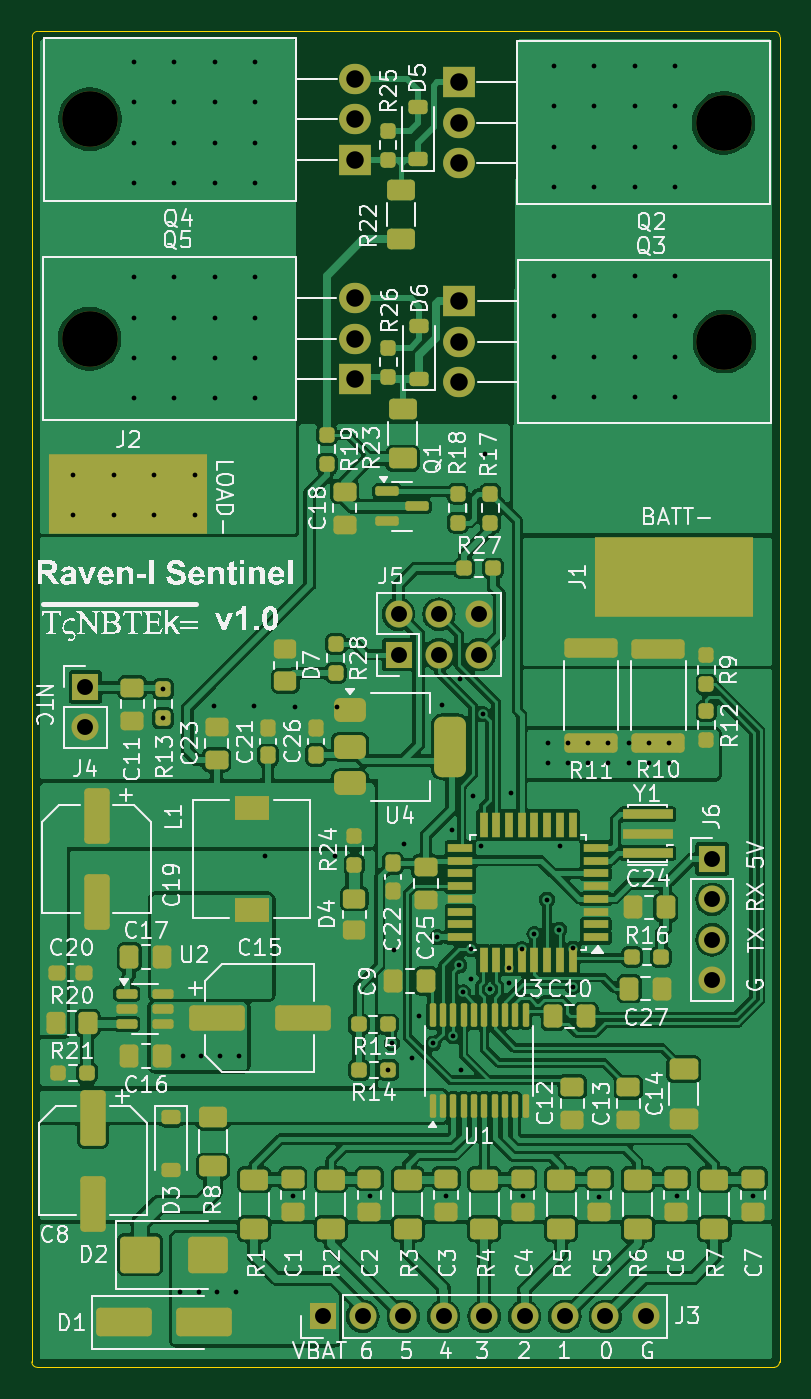
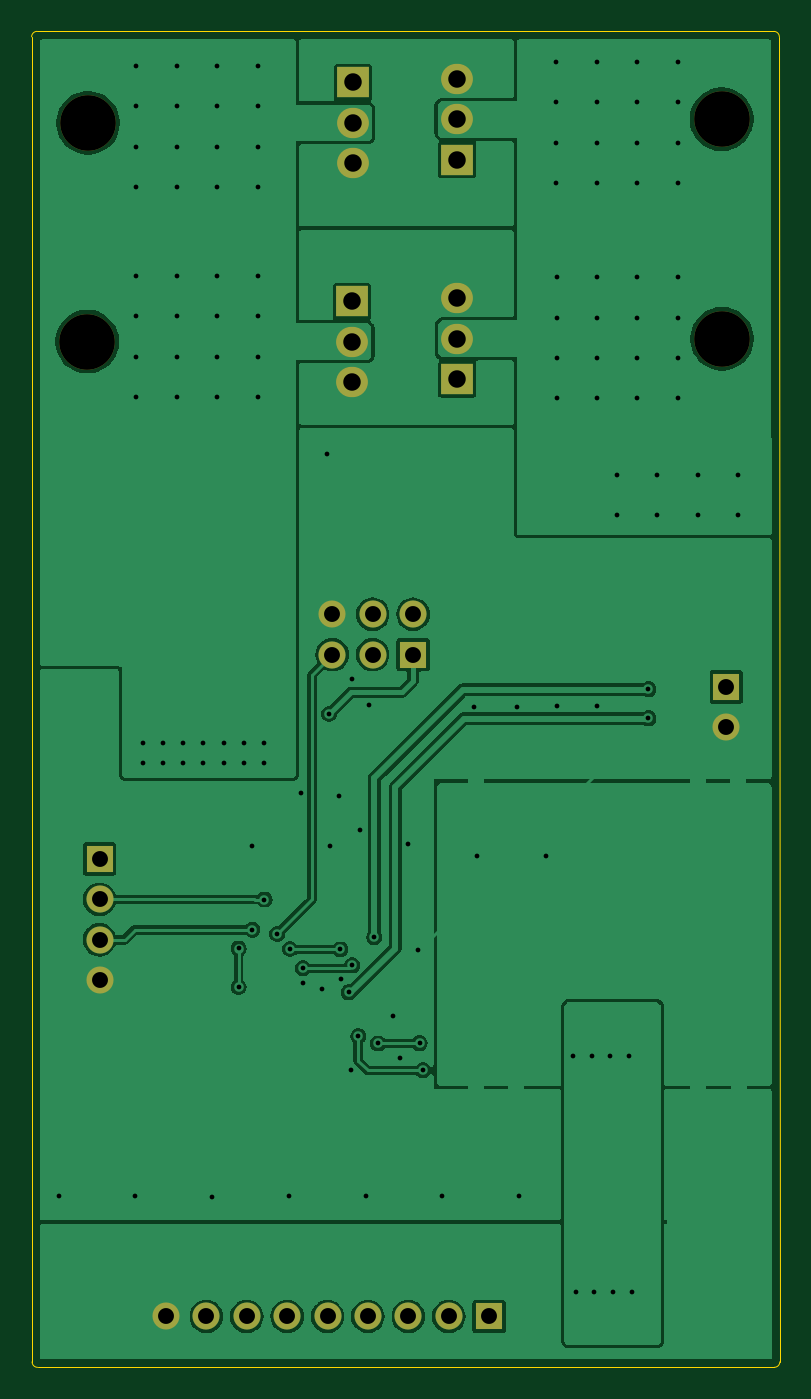
Circuit board: 9 layer files. Board 47.0 x 84.0 mm.
- bottom_copper: BQ76925_ATMEGA328P_6S_20A_BMS-B_Cu.gbl (76524 bytes)
- bottom_mask: BQ76925_ATMEGA328P_6S_20A_BMS-B_Mask.gbs (1718 bytes)
- bottom_silk: BQ76925_ATMEGA328P_6S_20A_BMS-B_Silkscreen.gbo (524 bytes)
- outline: BQ76925_ATMEGA328P_6S_20A_BMS-Edge_Cuts.gm1 (1077 bytes)
- top_copper: BQ76925_ATMEGA328P_6S_20A_BMS-F_Cu.gtl (218375 bytes)
- top_mask: BQ76925_ATMEGA328P_6S_20A_BMS-F_Mask.gts (10839 bytes)
- top_silk: BQ76925_ATMEGA328P_6S_20A_BMS-F_Silkscreen.gto (167851 bytes)
- drill: BQ76925_ATMEGA328P_6S_20A_BMS-NPTH.drl (105 bytes)
- drill: BQ76925_ATMEGA328P_6S_20A_BMS-PTH.drl (2649 bytes)

=== bottom_copper: BQ76925_ATMEGA328P_6S_20A_BMS-B_Cu.gbl (76524 bytes, source omitted) ===
=== bottom_mask: BQ76925_ATMEGA328P_6S_20A_BMS-B_Mask.gbs ===
G04 #@! TF.GenerationSoftware,KiCad,Pcbnew,8.0.1*
G04 #@! TF.CreationDate,2024-11-29T15:47:05+04:00*
G04 #@! TF.ProjectId,BQ76925_ATMEGA328P_6S_20A_BMS,42513736-3932-4355-9f41-544d45474133,v1.0*
G04 #@! TF.SameCoordinates,Original*
G04 #@! TF.FileFunction,Soldermask,Bot*
G04 #@! TF.FilePolarity,Negative*
%FSLAX46Y46*%
G04 Gerber Fmt 4.6, Leading zero omitted, Abs format (unit mm)*
G04 Created by KiCad (PCBNEW 8.0.1) date 2024-11-29 15:47:05*
%MOMM*%
%LPD*%
G01*
G04 APERTURE LIST*
%ADD10O,3.500000X3.500000*%
%ADD11R,2.000000X1.905000*%
%ADD12O,2.000000X1.905000*%
%ADD13R,1.700000X1.700000*%
%ADD14O,1.700000X1.700000*%
G04 APERTURE END LIST*
D10*
X44365000Y-20532500D03*
D11*
X61025000Y-23072500D03*
D12*
X61025000Y-20532500D03*
X61025000Y-17992500D03*
D13*
X63770000Y-54187500D03*
D14*
X63770000Y-51647500D03*
X66310000Y-54187500D03*
X66310000Y-51647500D03*
X68849999Y-54187500D03*
X68850000Y-51647500D03*
D13*
X44080000Y-56217500D03*
D14*
X44080000Y-58757500D03*
D10*
X84250000Y-34507500D03*
D11*
X67590000Y-31967500D03*
D12*
X67590000Y-34507500D03*
X67590000Y-37047500D03*
D10*
X84200000Y-20757500D03*
D11*
X67540000Y-18217500D03*
D12*
X67540000Y-20757500D03*
X67540000Y-23297500D03*
D13*
X58985961Y-95797501D03*
D14*
X61525961Y-95797501D03*
X64065960Y-95797501D03*
X66605961Y-95797501D03*
X69145961Y-95797501D03*
X71685961Y-95797501D03*
X74225961Y-95797501D03*
X76765962Y-95797501D03*
X79305961Y-95797501D03*
D10*
X44340000Y-34332500D03*
D11*
X61000000Y-36872500D03*
D12*
X61000000Y-34332500D03*
X61000000Y-31792500D03*
D13*
X83480000Y-67037500D03*
D14*
X83480000Y-69577500D03*
X83480000Y-72117500D03*
X83480000Y-74657500D03*
M02*

=== bottom_silk: BQ76925_ATMEGA328P_6S_20A_BMS-B_Silkscreen.gbo ===
G04 #@! TF.GenerationSoftware,KiCad,Pcbnew,8.0.1*
G04 #@! TF.CreationDate,2024-11-29T15:47:05+04:00*
G04 #@! TF.ProjectId,BQ76925_ATMEGA328P_6S_20A_BMS,42513736-3932-4355-9f41-544d45474133,v1.0*
G04 #@! TF.SameCoordinates,Original*
G04 #@! TF.FileFunction,Legend,Bot*
G04 #@! TF.FilePolarity,Positive*
%FSLAX46Y46*%
G04 Gerber Fmt 4.6, Leading zero omitted, Abs format (unit mm)*
G04 Created by KiCad (PCBNEW 8.0.1) date 2024-11-29 15:47:05*
%MOMM*%
%LPD*%
G01*
G04 APERTURE LIST*
G04 APERTURE END LIST*
M02*

=== outline: BQ76925_ATMEGA328P_6S_20A_BMS-Edge_Cuts.gm1 ===
G04 #@! TF.GenerationSoftware,KiCad,Pcbnew,8.0.1*
G04 #@! TF.CreationDate,2024-11-29T15:47:05+04:00*
G04 #@! TF.ProjectId,BQ76925_ATMEGA328P_6S_20A_BMS,42513736-3932-4355-9f41-544d45474133,v1.0*
G04 #@! TF.SameCoordinates,Original*
G04 #@! TF.FileFunction,Profile,NP*
%FSLAX46Y46*%
G04 Gerber Fmt 4.6, Leading zero omitted, Abs format (unit mm)*
G04 Created by KiCad (PCBNEW 8.0.1) date 2024-11-29 15:47:05*
%MOMM*%
%LPD*%
G01*
G04 APERTURE LIST*
G04 #@! TA.AperFunction,Profile*
%ADD10C,0.050000*%
G04 #@! TD*
G04 APERTURE END LIST*
D10*
X87720000Y-98657500D02*
X87748794Y-15347655D01*
X87407034Y-15005895D02*
X41081661Y-15005895D01*
X40739901Y-15349161D02*
G75*
G02*
X41081661Y-15007401I341799J-39D01*
G01*
X40739901Y-15349161D02*
X40709901Y-98655839D01*
X41051661Y-98997599D02*
G75*
G02*
X40709901Y-98655839I39J341799D01*
G01*
X41051661Y-98997599D02*
X87378240Y-98997599D01*
X87407034Y-15005895D02*
G75*
G02*
X87748805Y-15347655I-34J-341805D01*
G01*
X87720000Y-98657500D02*
G75*
G02*
X87378240Y-98999200I-341700J0D01*
G01*
M02*

=== top_copper: BQ76925_ATMEGA328P_6S_20A_BMS-F_Cu.gtl (218375 bytes, source omitted) ===
=== top_mask: BQ76925_ATMEGA328P_6S_20A_BMS-F_Mask.gts (10839 bytes, source omitted) ===
=== top_silk: BQ76925_ATMEGA328P_6S_20A_BMS-F_Silkscreen.gto (167851 bytes, source omitted) ===
=== drill: BQ76925_ATMEGA328P_6S_20A_BMS-NPTH.drl ===
M48
INCH,TZ
T1C0.1378
%
G90
G05
T1
X17457Y-13517
X17467Y-8084
X33150Y-8172
X33169Y-13586
M30

=== drill: BQ76925_ATMEGA328P_6S_20A_BMS-PTH.drl ===
M48
INCH,TZ
T1C0.0118
T2C0.0394
T3C0.0433
%
G90
G05
T1
X17059Y-16881
X17059Y-17881
X18059Y-16881
X18059Y-17881
X18551Y-11995
X18551Y-12995
X18551Y-13995
X18551Y-14995
X18559Y-6664
X18559Y-7664
X18559Y-8664
X18559Y-9664
X19059Y-16881
X19059Y-17881
X19280Y-22195
X19280Y-22913
X19551Y-11995
X19551Y-12995
X19551Y-13995
X19551Y-14995
X19559Y-6664
X19559Y-7664
X19559Y-8664
X19559Y-9664
X19698Y-37105
X19766Y-31261
X20059Y-16881
X20059Y-17881
X20157Y-37105
X20225Y-31261
X20541Y-22615
X20551Y-11995
X20551Y-12995
X20551Y-13995
X20551Y-14995
X20559Y-6664
X20559Y-7664
X20559Y-8664
X20559Y-9664
X20616Y-37105
X20684Y-31261
X21075Y-37105
X21144Y-31261
X21533Y-22601
X21551Y-11995
X21551Y-12995
X21551Y-13995
X21551Y-14995
X21559Y-6664
X21559Y-7664
X21559Y-8664
X21559Y-9664
X21811Y-26330
X22488Y-34735
X22545Y-22620
X23524Y-26330
X23586Y-22620
X24389Y-34735
X24854Y-31625
X24945Y-30956
X24984Y-28637
X25240Y-26015
X25433Y-31322
X25614Y-30286
X25969Y-30960
X26067Y-28334
X26185Y-22594
X26279Y-34735
X26417Y-25680
X26461Y-30782
X26612Y-29029
X26618Y-21944
X26646Y-31625
X26697Y-29696
X26898Y-29369
X26904Y-28633
X26949Y-24822
X27150Y-26062
X27189Y-22802
X27244Y-16373
X27362Y-29613
X27831Y-29456
X27835Y-29101
X27882Y-24771
X28154Y-28625
X28178Y-34735
X28469Y-28247
X28783Y-27397
X28797Y-23515
X28797Y-24015
X28953Y-6767
X28953Y-7767
X28953Y-8767
X28953Y-9767
X28953Y-11956
X28953Y-12956
X28953Y-13956
X28953Y-14956
X29087Y-28145
X29091Y-26062
X29297Y-23515
X29297Y-24015
X29421Y-28609
X29421Y-29566
X29797Y-23515
X29797Y-24015
X29953Y-6767
X29953Y-7767
X29953Y-8767
X29953Y-9767
X29953Y-11956
X29953Y-12956
X29953Y-13956
X29953Y-14956
X30077Y-34763
X30297Y-23515
X30297Y-24015
X30797Y-23515
X30797Y-24015
X30953Y-6767
X30953Y-7767
X30953Y-8767
X30953Y-9767
X30953Y-11956
X30953Y-12956
X30953Y-13956
X30953Y-14956
X31297Y-23515
X31297Y-24015
X31797Y-23515
X31797Y-24015
X31953Y-6767
X31953Y-7767
X31953Y-8767
X31953Y-9767
X31953Y-11956
X31953Y-12956
X31953Y-13956
X31953Y-14956
X31993Y-34735
X33869Y-34735
T2
X17354Y-22133
X17354Y-23133
X23223Y-37716
X24223Y-37716
X25106Y-20334
X25106Y-21334
X25223Y-37716
X26106Y-20334
X26106Y-21334
X26223Y-37716
X27106Y-21334
X27106Y-20334
X27223Y-37716
X28223Y-37716
X29223Y-37716
X30223Y-37716
X31223Y-37716
X32866Y-26393
X32866Y-27393
X32866Y-28393
X32866Y-29393
T3
X24016Y-12517
X24016Y-13517
X24016Y-14517
X24026Y-7084
X24026Y-8084
X24026Y-9084
X26591Y-7172
X26591Y-8172
X26591Y-9172
X26610Y-12586
X26610Y-13586
X26610Y-14586
M30

